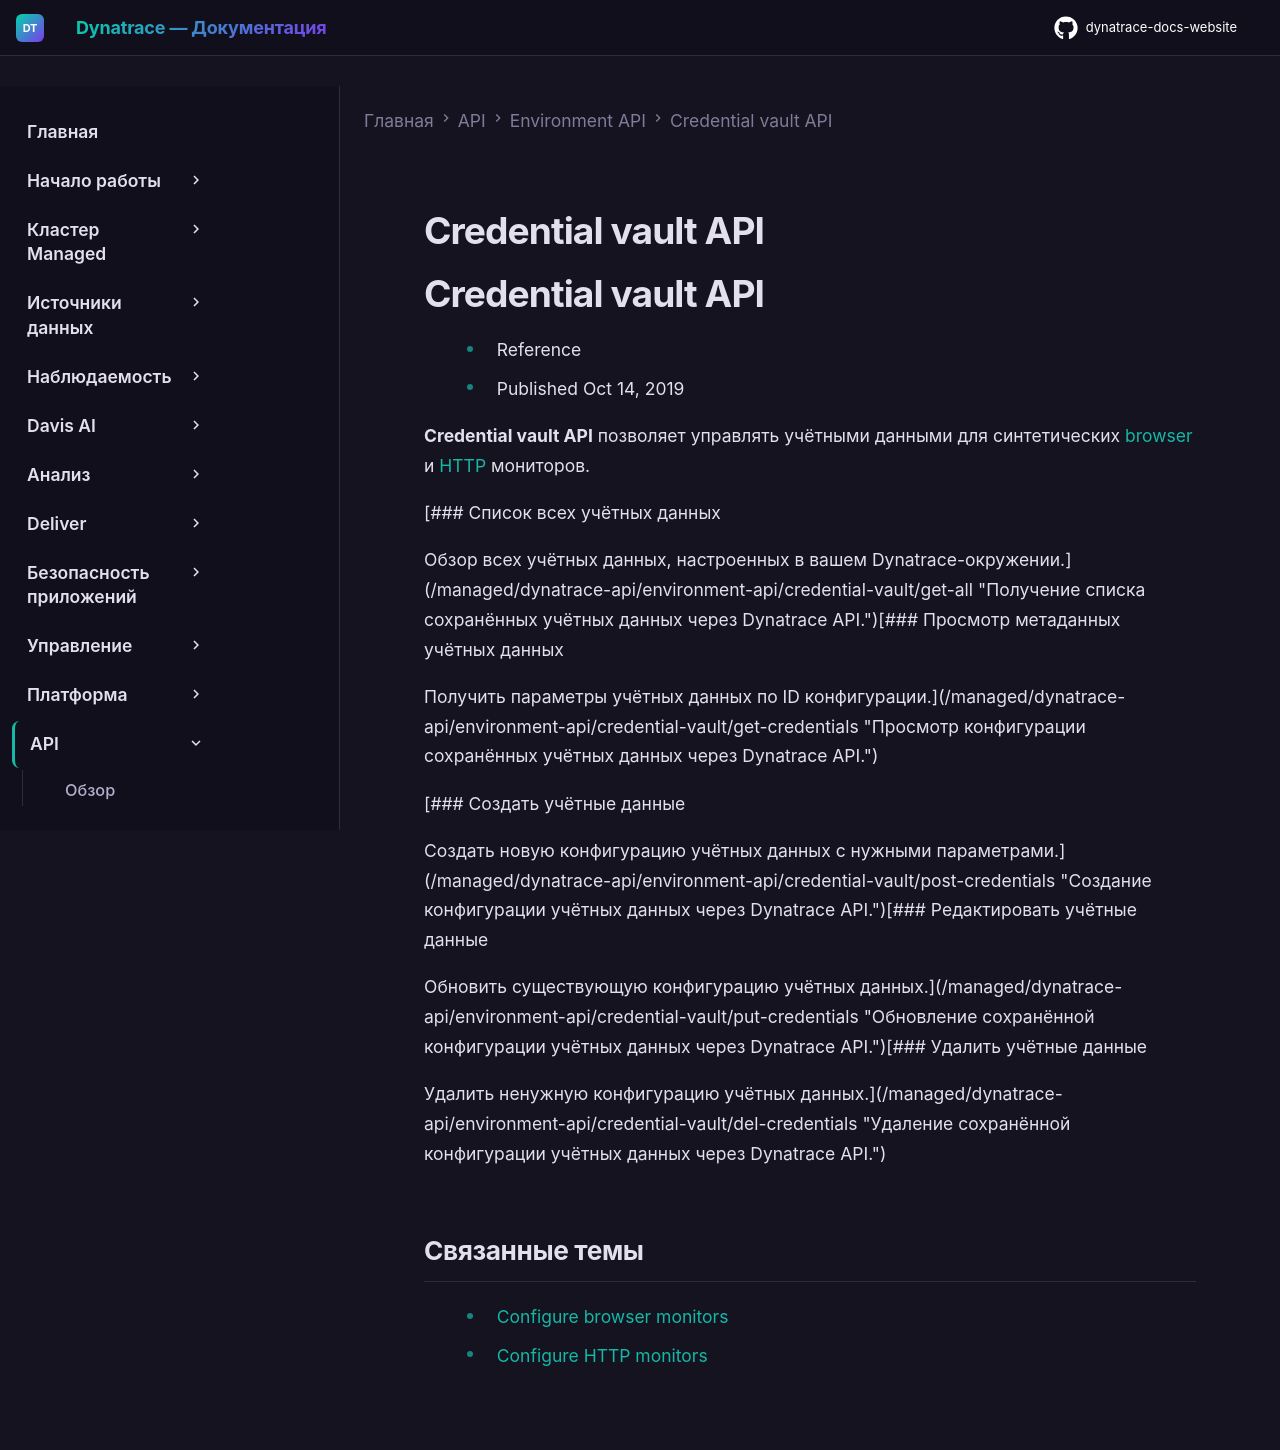

repository: Yerkebulan-Ardabayev/dynatrace-docs-website · page: managed-ru/dynatrace-api/environment-api/credential-vault/index.html · generator: mkdocs

---
title: Credential vault API
source: https://docs.dynatrace.com/managed/dynatrace-api/environment-api/credential-vault
scraped: 2026-05-12T11:11:40.650904
---

# Credential vault API

# Credential vault API

* Reference
* Published Oct 14, 2019

**Credential vault API** позволяет управлять учётными данными для синтетических [browser](/managed/observe/digital-experience/synthetic-monitoring/browser-monitors/configure-browser-monitors "Узнайте о настройке browser monitors и clickpath.") и [HTTP](/managed/observe/digital-experience/synthetic-monitoring/http-monitors-classic/configure-http-monitors-classic "Узнайте о настройке HTTP monitors.") мониторов.

[### Список всех учётных данных

Обзор всех учётных данных, настроенных в вашем Dynatrace-окружении.](/managed/dynatrace-api/environment-api/credential-vault/get-all "Получение списка сохранённых учётных данных через Dynatrace API.")[### Просмотр метаданных учётных данных

Получить параметры учётных данных по ID конфигурации.](/managed/dynatrace-api/environment-api/credential-vault/get-credentials "Просмотр конфигурации сохранённых учётных данных через Dynatrace API.")

[### Создать учётные данные

Создать новую конфигурацию учётных данных с нужными параметрами.](/managed/dynatrace-api/environment-api/credential-vault/post-credentials "Создание конфигурации учётных данных через Dynatrace API.")[### Редактировать учётные данные

Обновить существующую конфигурацию учётных данных.](/managed/dynatrace-api/environment-api/credential-vault/put-credentials "Обновление сохранённой конфигурации учётных данных через Dynatrace API.")[### Удалить учётные данные

Удалить ненужную конфигурацию учётных данных.](/managed/dynatrace-api/environment-api/credential-vault/del-credentials "Удаление сохранённой конфигурации учётных данных через Dynatrace API.")

## Связанные темы

* [Configure browser monitors](/managed/observe/digital-experience/synthetic-monitoring/browser-monitors/configure-browser-monitors "Узнайте о настройке browser monitors и clickpath.")
* [Configure HTTP monitors](/managed/observe/digital-experience/synthetic-monitoring/http-monitors-classic/configure-http-monitors-classic "Узнайте о настройке HTTP monitors.")
